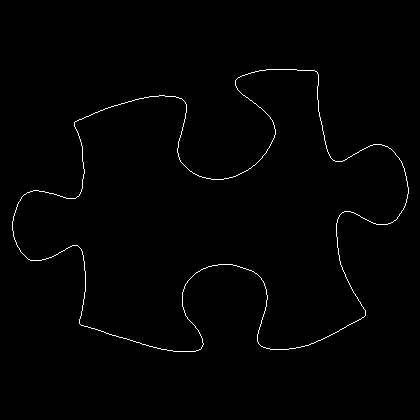

The data file committed next to this chart (first rows):
12, 221
12, 222
12, 223
12, 224
12, 225
12, 226
12, 227
12, 228
12, 229
12, 230
13, 231
13, 232
13, 233
13, 234
13, 235
13, 236
14, 237
14, 238
14, 239
15, 240
15, 241
16, 242
16, 243
16, 244
17, 245
17, 246
18, 247
19, 248
19, 249
20, 250
20, 251
21, 252
22, 253
23, 254
24, 255
25, 256
26, 257
27, 258
28, 259
29, 259
30, 260
31, 260
32, 260
33, 260
34, 260
35, 260
36, 260
37, 260
38, 260
39, 260
40, 260
41, 260
42, 259
43, 259
44, 259
45, 259
46, 258
47, 258
48, 258
49, 257
50, 257
... 1,483 more rows
